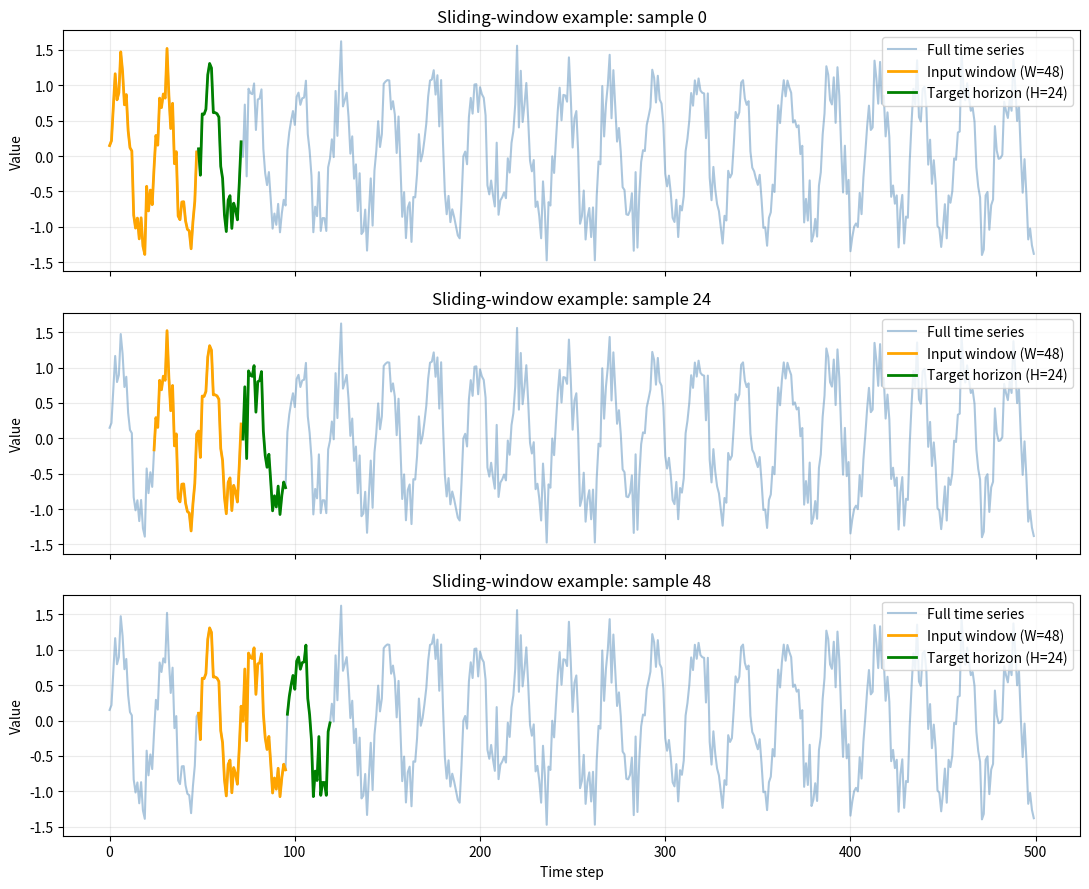

This chart was generated by the following Python code:
import numpy as np 
import matplotlib.pyplot as plt

def sliding_windows(series : np.ndarray , window_size :int , horizon : int = 1 , stride : int  =1 ) : 
    """ 
    Create sliding window examples from 1 - D series 
    parameters 
    -------------
    series : 1 - D array of shape (N,)
    window_size : number past steps in each input (w) 
    horizon : number of futyre steps to predic (H)
    stride : step size between consecutive windows

    Returns 
    ---------------
    X : shape ( n_samples , window_size ) -- inputs 
    y: shape (n _samples , horizon )   -- targets  
    """
    N=len(series) 
    #Total length consumed by one (input , target ) pair 
    total = window_size + horizon 

    indices = range(0,N - total + 1 , stride )
    X = np.array([series[i:i+window_size] for i in indices ])  # Build input matrix from sliding windows of length `window_size`.
    y = np.array([series[i + window_size : i + total ] for i in indices ])

    return X , y 


#Example 

np.random.seed(42) 
#simulate a noisy sine wave (e.g hourly data for 500 hours )
t = np.arange(500)
ts = np.sin(2*np.pi*t/24) + 0.3 * np.random.randn(500) 

W = 48 # look back 48 hours 
H = 24 # predict next 24 hours 
S = 1 #slide one step at a time 

X , y = sliding_windows(ts,window_size=W,horizon=H,stride=S)
print(F"Dataset shape: {X.shape}")
print(F"Input shape: {X[0].shape}")
print(F"Target shape: {y[0].shape}")

# Plot full series + multiple (input, target) training examples
sample_indices = [0, 24, 48]
fig, axes = plt.subplots(len(sample_indices), 1, figsize=(11, 9), sharex=True, sharey=True)

for ax, sample_idx in zip(axes, sample_indices):
    start = sample_idx * S
    x_input_idx = np.arange(start, start + W)
    x_target_idx = np.arange(start + W, start + W + H)

    ax.plot(t, ts, label="Full time series", color="steelblue", alpha=0.45)
    ax.plot(x_input_idx, X[sample_idx], label=f"Input window (W={W})", color="orange", linewidth=2)
    ax.plot(x_target_idx, y[sample_idx], label=f"Target horizon (H={H})", color="green", linewidth=2)
    ax.set_title(f"Sliding-window example: sample {sample_idx}")
    ax.set_ylabel("Value")
    ax.grid(alpha=0.25)
    ax.legend(loc="upper right")

axes[-1].set_xlabel("Time step")
plt.tight_layout()
plt.show()

# What we learned for time-series prediction:
# 1) Sliding windows convert one long sequence into many supervised (X, y) examples.
# 2) W (window size) controls how much past context the model sees.
# 3) H (horizon) controls how far ahead we predict; larger H is usually harder.
# 4) S (stride) controls overlap between samples; S=1 gives many highly similar windows.
# 5) Correct alignment is critical: target starts AFTER input ends (prevents leakage).
# 6) Visualizing multiple samples (0, 24, 48) confirms the window shifts through time.
